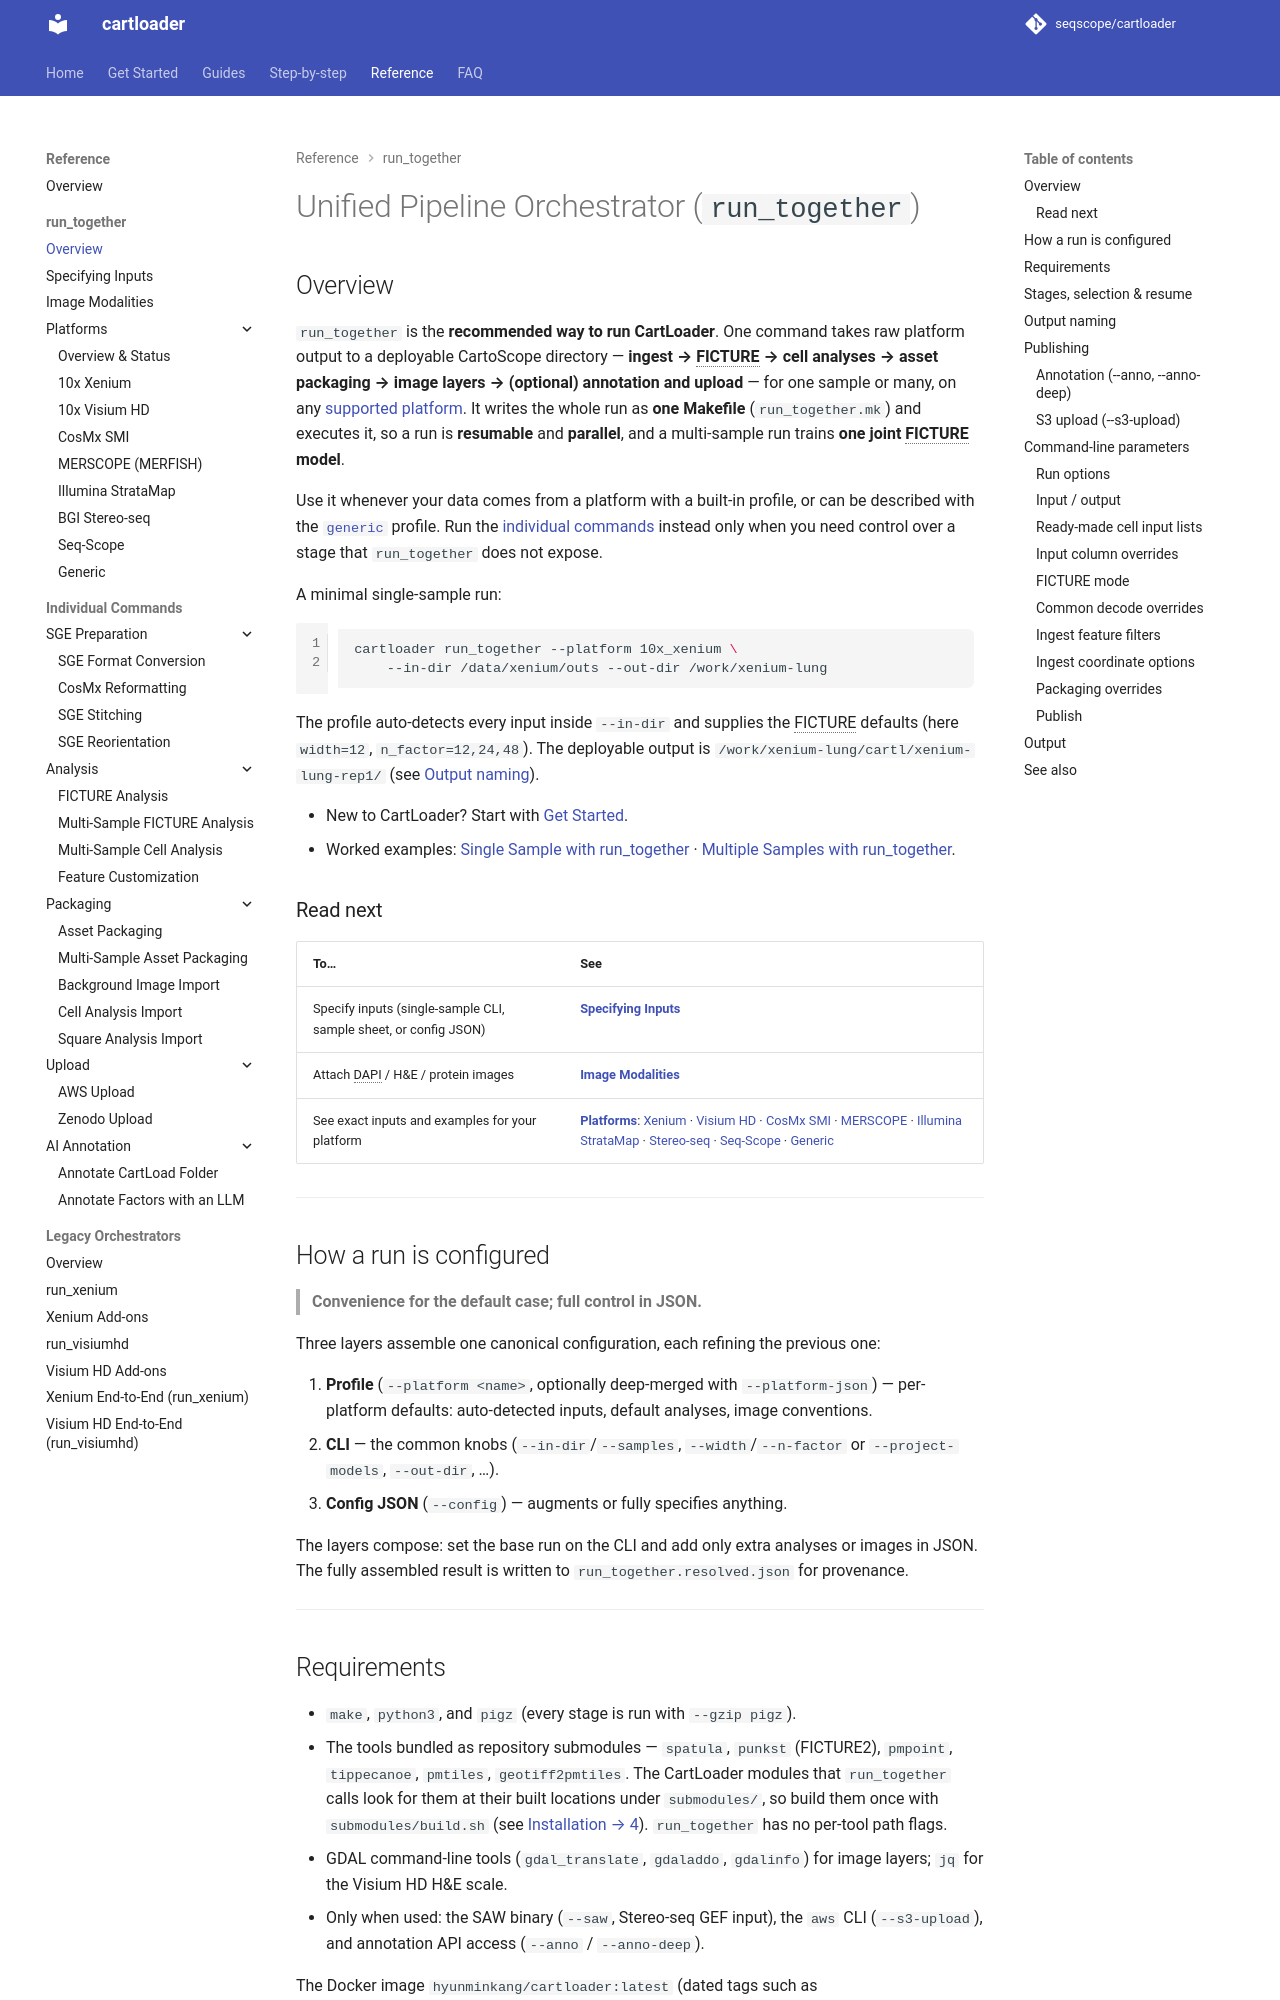

repository: seqscope/cartloader · page: reference/run_together/index.html · generator: mkdocs

# Unified Pipeline Orchestrator (`run_together`)

## Overview

`run_together` runs a complete CartoScope pipeline — **ingest → FICTURE → cell decode → asset packaging → image import → (optional) publish** — across many spatial platforms, for one or many samples, from a single command. It assembles the whole run as **one Makefile** (`run_together.mk`) and executes it, so the pipeline is **resumable**, **parallel**, and trains **one joint FICTURE model** across a multi-sample run.

The design has one guiding principle:

> **Convenience for the default case; full control in JSON.**

A standard run needs only a few flags. Everything a run *can* express lives in a single canonical, list-based configuration that three layers assemble:

1. **Profile** — per-platform defaults (auto-detected inputs, default analyses, image conventions).
2. **Tier-1 CLI** — the common knobs (`--in-dir`/`--samples`, `--width`/`--n-factor` or `--project-models`, `--out-dir`).
3. **Tier-2 JSON** (`--config`) — augments or fully specifies anything.

The layers **compose**: set the base run on the CLI and add only the extra analyses/images in JSON.
